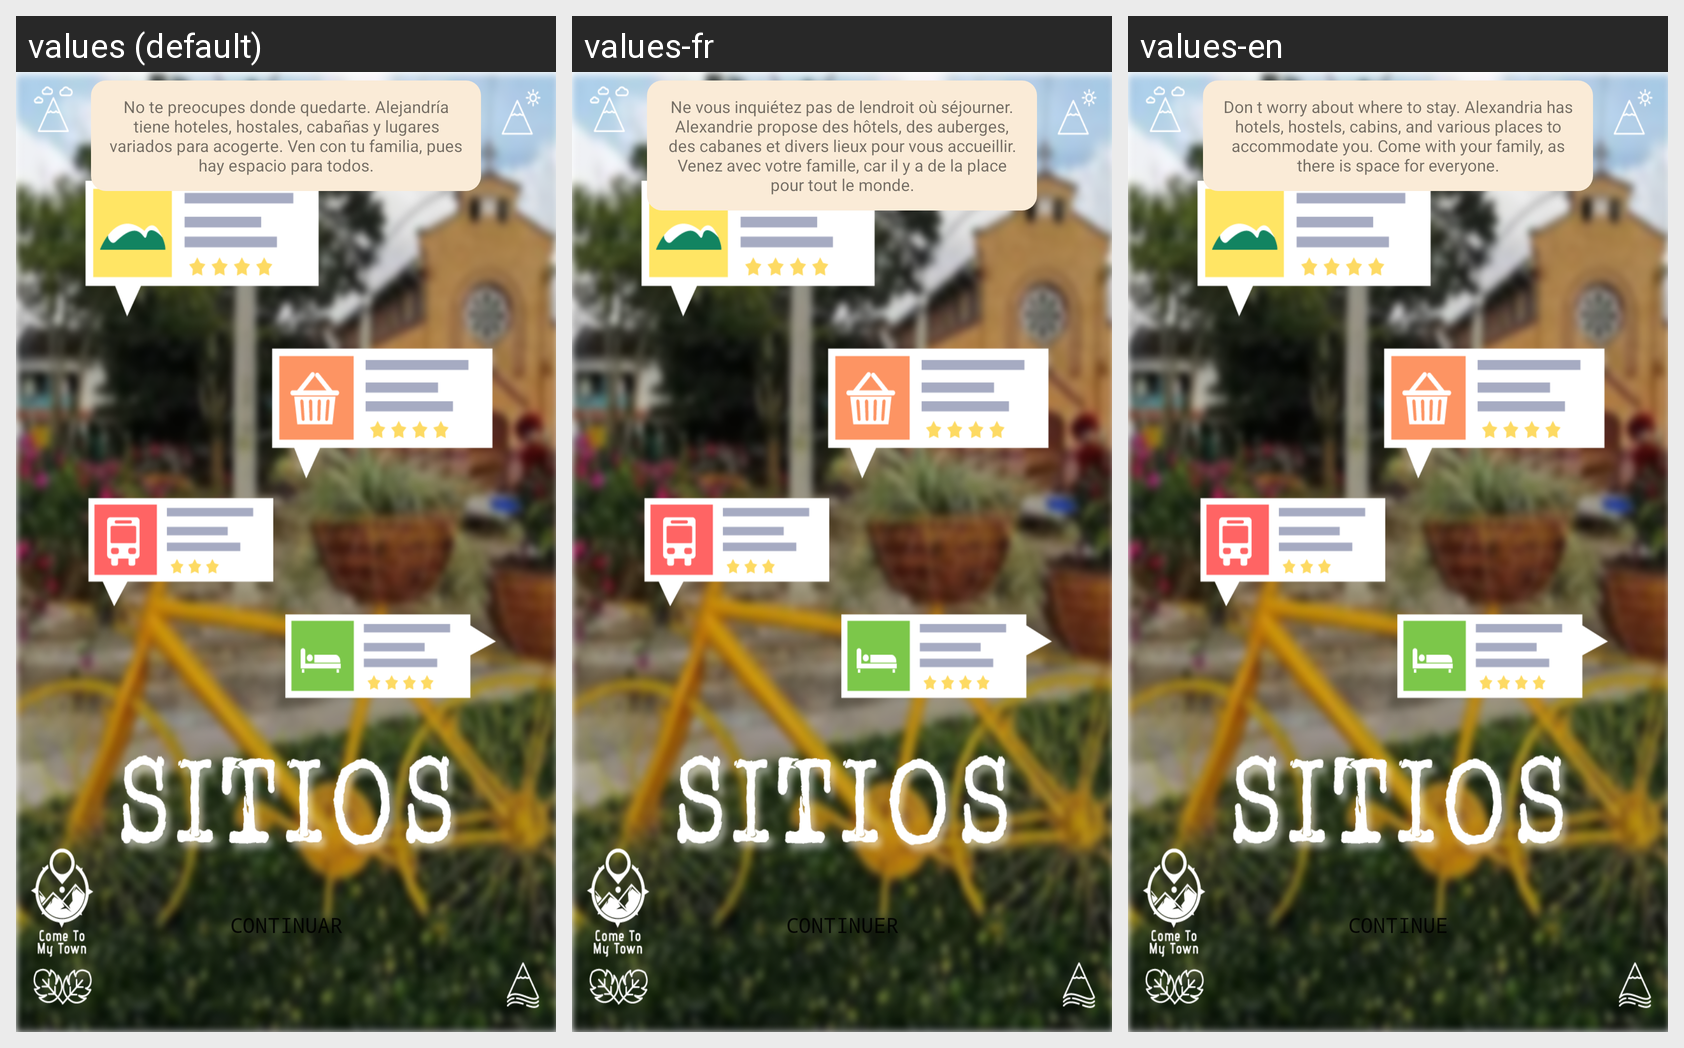

Here is an Android app screen in its default locale and in the app's own translations. Write out the translated-string differences for the strings that appear on this screen.
Android screen res/layout/activity_sitios.xml rendered under 3 locales, left to right: values (default), values-fr, values-en. Device: Nexus 5 (rendered at 1080×1920; each locale shown at half size, 540×960, under a caption strip naming it); theme Theme.ComeToMyTown.
Strings drawn on this screen, with the default value and each locale's value (text and hints the layout hard-codes, and strings that could not be matched under every locale, appear in the picture but are not listed):

descp_sit
  values: No te preocupes donde quedarte. Alejandría tiene hoteles, hostales, cabañas y lugares variados para acogerte. Ven con tu familia, pues hay espacio para todos.
  values-fr: Ne vous inquiétez pas de lendroit où séjourner. Alexandrie propose des hôtels, des auberges, des cabanes et divers lieux pour vous accueillir. Venez avec votre famille, car il y a de la place pour tout le monde.
  values-en: Don t worry about where to stay. Alexandria has hotels, hostels, cabins, and various places to accommodate you. Come with your family, as there is space for everyone.

btn_cont
  values: Continuar
  values-fr: Continuer
  values-en: Continue
